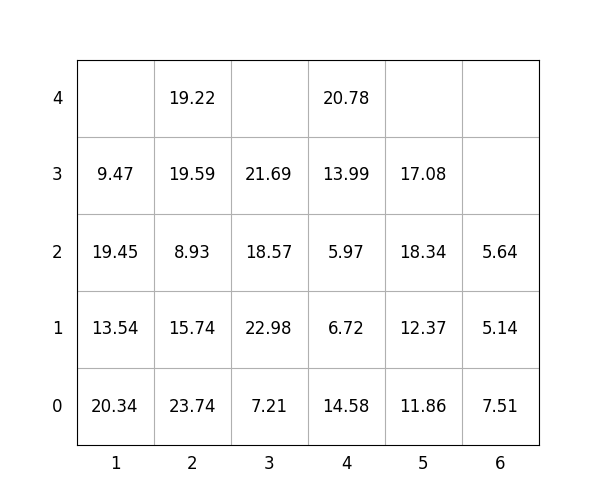

The table this chart was drawn from, first rows:
idx, loc_x, loc_y, loc_z, weight, group, score, seq, reloc, size(ft)
1, 3, 0, 0, 7.21, 1, 107.2, 1, 1.0, 20
2, 5, 0, 0, 11.86, 3, 311.9, 2, 1.0, 20
3, 2, 0, 0, 23.74, 0, 23.74, 3, 1.0, 20
4, 6, 0, 0, 7.51, 3, 307.5, 4, 1.0, 20
5, 2, 0, 1, 15.74, 0, 15.74, 5, 1.0, 20
6, 5, 0, 1, 12.37, 3, 312.4, 6, 1.0, 20
7, 2, 0, 2, 8.93, 1, 108.9, 7, 1.0, 20
8, 2, 0, 3, 19.59, 1, 119.6, 8, 1.0, 20
9, 2, 0, 4, 19.22, 1, 119.2, 9, 1.0, 20
10, 6, 0, 1, 5.14, 3, 305.1, 10, 1.0, 20
11, 3, 0, 1, 22.98, 0, 22.98, 11, 1.0, 20
12, 3, 0, 2, 18.57, 1, 118.6, 12, 1.0, 20
13, 5, 0, 2, 18.34, 3, 318.3, 13, 1.0, 20
14, 6, 0, 2, 5.64, 3, 305.6, 14, 1.0, 20
15, 4, 0, 0, 14.58, 2, 214.6, 15, 1.0, 20
16, 1, 0, 0, 20.34, 0, 20.34, 16, 1.0, 20
17, 4, 0, 1, 6.72, 2, 206.7, 17, 1.0, 20
18, 5, 0, 3, 17.08, 3, 317.1, 18, 1.0, 20
19, 3, 0, 3, 21.69, 1, 121.7, 19, 1.0, 20
20, 4, 0, 2, 5.97, 3, 306, 20, 1, 20
21, 1, 0, 1, 13.54, 0, 13.54, 21, 1.0, 20
22, 1, 0, 2, 19.45, 0, 19.45, 22, 1.0, 20
23, 1, 0, 3, 9.47, 1, 109.5, 23, 1.0, 20
24, 4, 0, 3, 13.99, 2, 214, 24, 1.0, 20
25, 4, 0, 4, 20.78, 3, 320.8, 25, 1.0, 20
